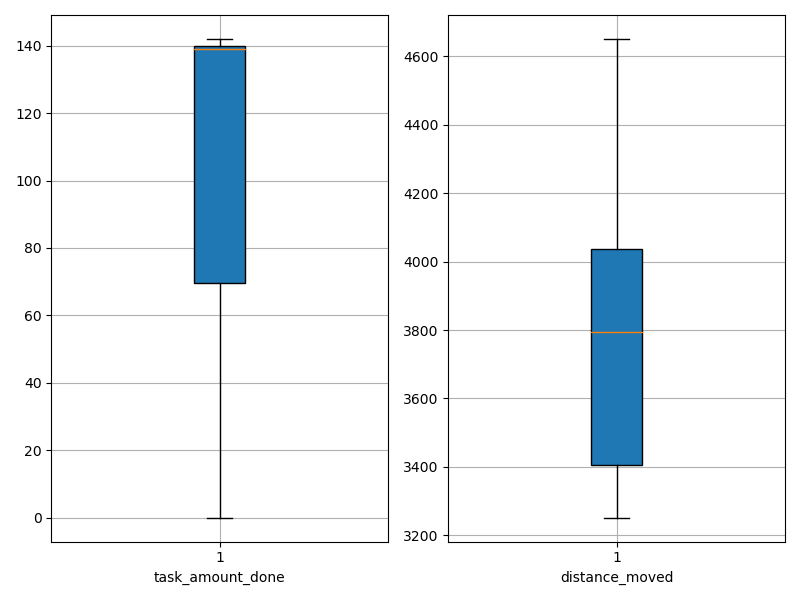

Source data for this figure (header and first rows):
agent_id, task_amount_done, distance_moved
0, 69.0, 3379
1, 140.0, 3364
2, 139.0, 3752
3, 140.0, 3261
4, 141.0, 3337
5, 69.0, 3866
6, 70.0, 3917
7, 139.0, 3578
8, 140.0, 3598
9, 141.0, 3320
10, 139.0, 3882
11, 69.0, 4176
12, 140.0, 3251
13, 70.0, 3988
14, 138.0, 3409
15, 140.0, 3421
16, 69.0, 3370
17, 0.0, 4557
18, 140.0, 3996
19, 0.0, 4356
20, 140.0, 3519
21, 71.0, 4213
22, 0.0, 4649
23, 140.0, 3318
24, 140.0, 3810
25, 141.0, 3896
26, 141.0, 4029
27, 0.0, 4445
28, 142.0, 3834
29, 140.0, 3778
30, 70.0, 4267
31, 140.0, 3482
32, 139.0, 3949
33, 69.0, 4200
34, 71.0, 4061
35, 0.0, 4651
36, 140.0, 3358
37, 141.0, 3398
38, 70.0, 3725
39, 72.0, 3633
